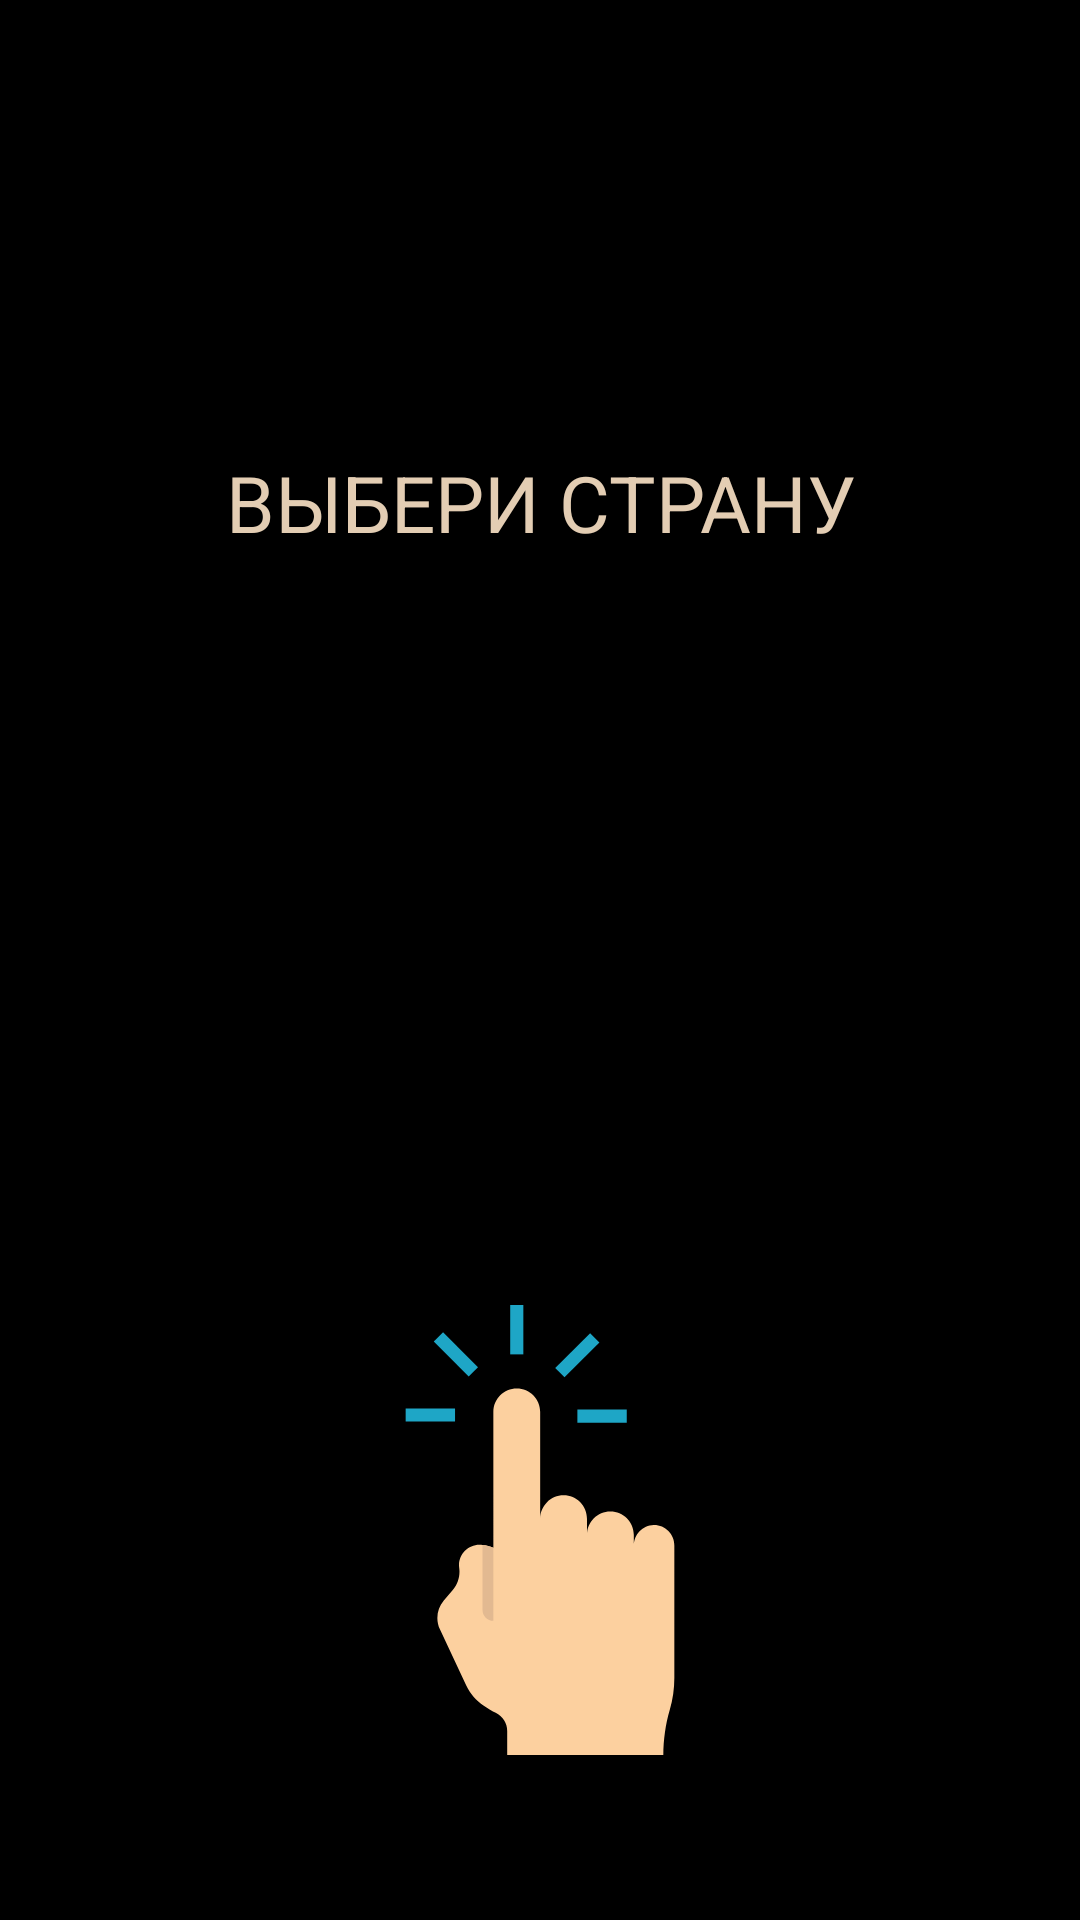

Write the Android layout XML for this screen, with the resource values it uses.
<!-- AndroidManifest.xml: application theme Theme.TYL -->
<!-- res/layout/fragment_start.xml -->
<?xml version="1.0" encoding="utf-8"?>
<androidx.constraintlayout.widget.ConstraintLayout
    xmlns:android="http://schemas.android.com/apk/res/android"
    xmlns:app="http://schemas.android.com/apk/res-auto"
    xmlns:tools="http://schemas.android.com/tools"
    android:layout_width="match_parent"
    android:layout_height="match_parent"
    android:background="@color/black">

    <com.google.android.material.textview.MaterialTextView
        android:id="@+id/choose_country_text"
        android:layout_width="wrap_content"
        android:layout_height="wrap_content"
        android:layout_margin="@dimen/app_margin"
        android:textSize="26sp"
        android:text="@string/choose_your_country_text"
        android:textColor="@color/country_text"
        app:layout_constraintStart_toStartOf="parent"
        app:layout_constraintEnd_toEndOf="parent"
        android:gravity="center"
        app:layout_constraintBottom_toTopOf="@id/recycler_view"/>

    <androidx.recyclerview.widget.RecyclerView
        android:id="@+id/recycler_view"
        android:layout_width="match_parent"
        android:layout_height="230dp"
        android:orientation="horizontal"
        android:scrollbars="horizontal"
        app:layoutManager="androidx.recyclerview.widget.LinearLayoutManager"
        app:layout_constraintBottom_toBottomOf="parent"
        app:layout_constraintEnd_toEndOf="parent"
        app:layout_constraintStart_toStartOf="parent"
        app:layout_constraintTop_toTopOf="parent"
        tools:listitem="@layout/country_item" />

    <androidx.appcompat.widget.AppCompatImageView
        android:layout_width="150dp"
        android:layout_height="150dp"
        android:src="@drawable/ic_tap"
        app:layout_constraintEnd_toEndOf="parent"
        app:layout_constraintStart_toStartOf="parent"
        android:foregroundGravity="center"
        app:layout_constraintTop_toBottomOf="@id/recycler_view"/>
</androidx.constraintlayout.widget.ConstraintLayout>
<!-- res/layout/country_item.xml (included above) -->
<?xml version="1.0" encoding="utf-8"?>
<com.google.android.material.card.MaterialCardView
    xmlns:android="http://schemas.android.com/apk/res/android"
    xmlns:app="http://schemas.android.com/apk/res-auto"
    xmlns:tools="http://schemas.android.com/tools"
    android:layout_width="250dp"
    android:layout_height="180dp"
    android:layout_gravity="center_horizontal"
    android:layout_margin="@dimen/app_margin"
    app:cardCornerRadius="@dimen/card_corner_radius"
    app:cardElevation="@dimen/card_elevation">

    <androidx.constraintlayout.widget.ConstraintLayout
        android:layout_width="match_parent"
        android:layout_height="match_parent"
        android:background="@color/blueBlack"
        app:layout_constraintEnd_toEndOf="parent"
        app:layout_constraintStart_toStartOf="parent">

        <ImageView
            android:id="@+id/country_flag"
            android:layout_width="100dp"
            android:layout_height="100dp"
            android:layout_marginTop="@dimen/app_margin"
            android:src="@drawable/us_flag"
            app:layout_constraintEnd_toEndOf="parent"
            app:layout_constraintStart_toStartOf="parent"
            app:layout_constraintTop_toTopOf="parent" />

        <com.google.android.material.textview.MaterialTextView
            android:id="@+id/country_name"
            android:layout_width="wrap_content"
            android:layout_height="wrap_content"
            android:textColor="@color/country_text"
            android:textSize="@dimen/app_large_text"
            android:textStyle="bold"
            android:layout_marginTop="8dp"
            app:layout_constraintEnd_toEndOf="parent"
            app:layout_constraintStart_toStartOf="parent"
            app:layout_constraintTop_toBottomOf="@id/country_flag"
            tools:text="Country name" />

    </androidx.constraintlayout.widget.ConstraintLayout>

</com.google.android.material.card.MaterialCardView>
<!-- resources referenced by this layout -->
<resources>
  <color name="black">#FF000000</color>
  <color name="blueBlack">#111f28</color>
  <color name="country_text">#e3cdb3</color>
  <dimen name="app_large_text">18sp</dimen>
  <dimen name="app_margin">20dp</dimen>
  <dimen name="card_corner_radius">20dp</dimen>
  <dimen name="card_elevation">10dp</dimen>
  <!-- drawable us_flag (drawable-v24) -->
  <vector android:height="64dp" android:viewportHeight="512"
      android:viewportWidth="512" android:width="64dp" xmlns:android="http://schemas.android.com/apk/res/android">
      <path android:fillColor="#f0f0f0" android:pathData="M0,85.33h512v341.34H0z"/>
      <path android:fillColor="#d80027" android:pathData="M0,127.99h512v42.66H0zM0,213.33h512v42.66H0zM0,298.66h512v42.66H0zM0,383.99h512v42.66H0z"/>
      <path android:fillColor="#2e52b2" android:pathData="M0,85.33h256v183.8H0z"/>
      <path android:fillColor="#f0f0f0" android:pathData="m99.82,160.62 l-4.12,12.68H82.36l10.79,7.84 -4.12,12.68 10.79,-7.84 10.78,7.84 -4.12,-12.68 10.79,-7.84h-13.34zM103.94,219.08l-4.12,-12.68 -4.12,12.68H82.36l10.79,7.84 -4.12,12.68 10.79,-7.84 10.78,7.84 -4.12,-12.68 10.79,-7.84zM47.58,219.08l-4.12,-12.68 -4.12,12.68H26l10.79,7.84 -4.12,12.68 10.79,-7.84 10.78,7.84 -4.12,-12.68 10.79,-7.84zM43.46,160.62l-4.12,12.68H26l10.79,7.84 -4.12,12.68 10.79,-7.84 10.78,7.84 -4.12,-12.68 10.79,-7.84H47.58zM99.82,114.85l-4.12,12.69H82.36l10.79,7.84 -4.12,12.68 10.79,-7.84 10.78,7.84 -4.12,-12.68 10.79,-7.84h-13.34zM43.46,114.85l-4.12,12.69H26l10.79,7.84 -4.12,12.68 10.79,-7.84 10.78,7.84 -4.12,-12.68 10.79,-7.84H47.58zM156.18,160.62l-4.12,12.68h-13.34l10.79,7.84 -4.12,12.68 10.79,-7.84 10.79,7.84 -4.12,-12.68 10.79,-7.84h-13.34zM160.3,219.08l-4.12,-12.68 -4.12,12.68h-13.34l10.79,7.84 -4.12,12.68 10.79,-7.84 10.79,7.84 -4.12,-12.68 10.79,-7.84zM216.66,219.08l-4.12,-12.68 -4.12,12.68h-13.34l10.79,7.84 -4.12,12.68 10.79,-7.84 10.78,7.84 -4.12,-12.68 10.79,-7.84zM212.55,160.62l-4.12,12.68h-13.34l10.79,7.84 -4.12,12.68 10.79,-7.84 10.78,7.84 -4.12,-12.68 10.79,-7.84h-13.34zM156.18,114.85l-4.12,12.69h-13.34l10.79,7.84 -4.12,12.68 10.79,-7.84 10.79,7.84 -4.12,-12.68 10.79,-7.84h-13.34zM212.55,114.85l-4.12,12.69h-13.34l10.79,7.84 -4.12,12.68 10.79,-7.84 10.78,7.84 -4.12,-12.68 10.79,-7.84h-13.34z"/>
  </vector>
  <string name="choose_your_country_text">ВЫБЕРИ СТРАНУ</string>
  <style name="Theme.TYL" parent="Theme.AppCompat.Light.NoActionBar">
          
          <item name="colorPrimary">@color/purple_500</item>
          <item name="colorPrimaryVariant">@color/purple_700</item>
          <item name="colorOnPrimary">@color/white</item>
          
          <item name="colorSecondary">@color/teal_200</item>
          <item name="colorSecondaryVariant">@color/teal_700</item>
          <item name="colorOnSecondary">@color/black</item>
          
          <item name="android:statusBarColor">?attr/colorPrimaryVariant</item>
          
      </style>
  <color name="purple_500">#FF6200EE</color>
  <color name="purple_700">#FF3700B3</color>
  <color name="white">#FFFFFFFF</color>
  <color name="teal_200">#FF03DAC5</color>
  <color name="teal_700">#FF018786</color>
</resources>
